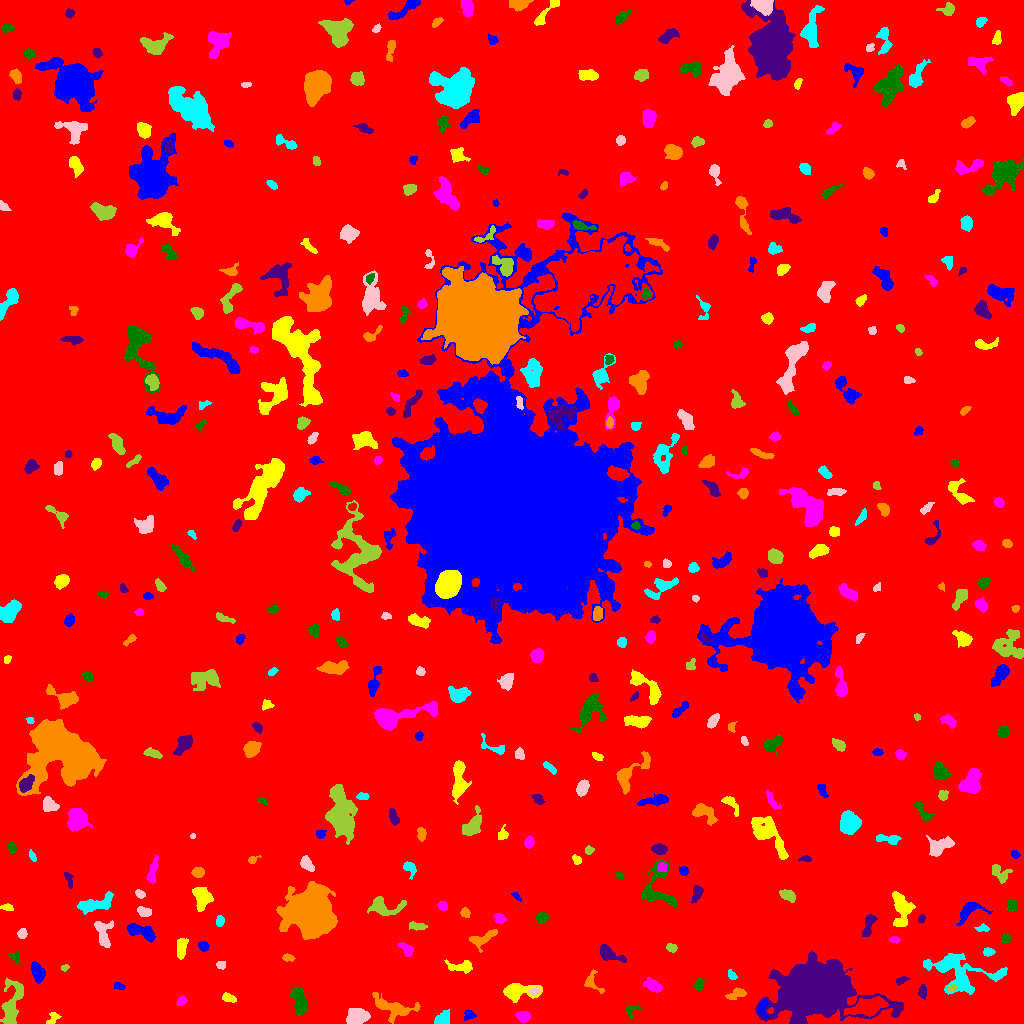

The table this chart was drawn from, first rows:
ID, X, Y, A, B, theta, total_flux, mu_max, mu_median, mu_mean, R_fwhm, R_e, R10, R90, x_start, x_end, y_start, y_end, area, greylevel
0, 517, 515.8, 297.2, 295.4, 0.6489, 1763324, 13.0, 1.0, 2.019, 90.46, 227.3, 85.61, 386.8, 0, 1023, 0, 1023, 873468, 2.019
1, 468.9, 8.654, 2.6, 2.361, -0.06348, 254.0, 5.0, 2.0, 2.49, 3.827, 2.985, 1.262, 4.787, 464, 476, 3, 14, 102, 8.49
2, 52.62, 4.62, 3.686, 2.017, 0.903, 213.0, 4.0, 2.0, 1.972, 4.406, 3.09, 1.262, 4.951, 46, 61, 0, 11, 108, 7.972
3, 523.1, 6.753, 3.119, 2.366, -0.1968, 668.0, 11.0, 4.0, 4.671, 4.107, 3.478, 1.382, 5.528, 515, 530, 1, 12, 143, 10.67
4, 631.5, 13.4, 4.001, 2.878, 0.5865, 195.0, 4.0, 2.0, 1.741, 4.478, 3.338, 1.262, 5.232, 626, 641, 5, 18, 112, 7.741
5, 814.4, 34.48, 15.74, 10.67, 0.08995, 118200, 146.0, 11.0, 26.08, 12.54, 14.12, 5.293, 26.01, 755, 903, 0, 72, 4532, 31.08
6, 393.5, 15.37, 10.89, 4.625, -0.2828, 2132, 14.0, 4.0, 4.255, 5.293, 6.555, 2.326, 10.82, 372, 420, 0, 31, 501, 9.255
7, 442.5, 4.098, 3.643, 2.776, 0.6028, 716.0, 9.0, 4.0, 3.978, 4.787, 3.827, 1.493, 6.103, 434, 449, 0, 14, 180, 9.978
8, 356.5, 7.279, 5.316, 3.74, 0.2501, 1258, 8.0, 4.0, 3.895, 7.777, 5.698, 2.326, 8.63, 346, 370, 0, 15, 323, 9.895
9, 11.83, 17.35, 13.06, 4.239, 1.398, 2446, 12.0, 4.0, 4.368, 7.356, 7.181, 2.706, 11.55, 0, 23, 0, 45, 560, 9.368
10, 867.1, 16.46, 8.826, 3.617, 0.2044, 3035, 15.0, 5.0, 5.684, 6.747, 6.887, 2.646, 11.06, 843, 888, 7, 27, 534, 15.68
11, 762.6, 15.88, 4.938, 2.411, 1.394, 396.0, 6.0, 3.0, 2.712, 5.015, 3.7, 1.493, 5.781, 757, 769, 5, 25, 146, 12.71
12, 226.9, 25.75, 3.14, 1.747, -0.3509, 85.0, 3.0, 1.0, 0.7589, 2.459, 2.394, 0.7979, 4.029, 222, 236, 21, 31, 112, 7.759
13, 181.4, 22.41, 2.545, 1.858, 0.6759, 270.0, 7.0, 3.0, 3.214, 3.385, 2.764, 0.9772, 4.37, 176, 187, 18, 27, 84, 9.214
14, 299.3, 21.52, 7.045, 3.01, -1.374, 1839, 13.0, 5.0, 5.506, 5.499, 5.441, 2.111, 8.867, 290, 307, 8, 36, 334, 10.51
15, 922.7, 31.51, 3.203, 1.88, -1.539, 189.0, 4.0, 2.0, 1.766, 4.146, 2.985, 1.128, 5.015, 918, 927, 24, 39, 107, 7.766
16, 737, 29.44, 5.38, 2.292, 0.3091, 409.0, 6.0, 2.0, 2.509, 4.951, 3.785, 1.493, 5.971, 725, 746, 24, 36, 163, 8.509
17, 959, 51.69, 20.11, 9.306, -0.2251, 6309, 17.0, 5.0, 5.618, 5.412, 11.33, 3.909, 17.34, 923, 1007, 29, 70, 1123, 8.618
18, 534.1, 32.06, 2.603, 1.592, 0.2798, 208.0, 7.0, 3.0, 2.773, 2.764, 2.523, 0.9772, 4.029, 528, 540, 28, 36, 75, 13.77
19, 951.6, 35.29, 2.715, 1.539, 0.4862, 164.0, 4.0, 3.0, 2.485, 3.989, 2.646, 1.128, 3.909, 947, 958, 32, 39, 66, 12.48
20, 153.4, 27.5, 3.276, 2.705, -1.198, 584.0, 8.0, 3.0, 3.539, 4.951, 3.827, 1.493, 6.024, 147, 160, 20, 35, 165, 9.539
21, 118.3, 37.61, 2.942, 1.506, -0.318, 159.0, 6.0, 2.0, 2.208, 2.821, 2.523, 0.7979, 4.146, 114, 125, 34, 41, 72, 8.208
22, 517.4, 32.09, 9.106, 3.95, 0.0582, 1489, 9.0, 3.0, 3.605, 6.457, 5.89, 2.257, 9.491, 503, 542, 21, 40, 413, 9.605
23, 653.4, 37.79, 4.891, 2.503, -0.5018, 415.0, 5.0, 2.0, 2.15, 4.549, 4.334, 1.693, 6.77, 643, 662, 31, 46, 193, 8.15
24, 698.8, 38.47, 2.697, 2.116, 1.23, 241.0, 5.0, 2.0, 2.252, 3.7, 2.932, 1.128, 4.687, 693, 704, 33, 45, 107, 9.252
25, 901.5, 43.21, 2.583, 1.513, 0.4314, 99.0, 3.0, 1.0, 1.207, 3.192, 2.459, 0.9772, 3.827, 896, 910, 38, 47, 82, 8.207
26, 592.4, 40.59, 6.127, 3.908, -0.9568, 281.0, 4.0, 1.0, 1.579, 5.293, 4.107, 1.493, 6.457, 584, 604, 30, 54, 178, 7.579
27, 731.8, 48.06, 2.619, 1.736, -0.8945, 162.0, 4.0, 2.0, 2.132, 4.029, 2.706, 1.128, 4.222, 728, 737, 44, 54, 76, 8.132
28, 220.6, 58.62, 2.272, 1.839, -0.1228, 152.0, 4.0, 2.0, 2.054, 3.568, 2.585, 0.9772, 4.146, 216, 225, 54, 62, 74, 8.054
29, 64.73, 55.65, 1.957, 1.466, 0.4737, 103.0, 5.0, 2.0, 2.06, 2.326, 2.111, 0.7979, 3.432, 61, 69, 52, 59, 50, 8.06
30, 509, 63.32, 3.043, 1.355, 1.501, 133.0, 5.0, 2.0, 1.928, 2.646, 2.326, 0.7979, 3.785, 506, 512, 54, 68, 69, 8.928
31, 37.98, 51.36, 4.852, 2.752, -1.22, 806.0, 8.0, 3.0, 3.504, 5.971, 4.583, 1.784, 7.069, 31, 45, 40, 62, 230, 9.504
32, 461.8, 56.89, 6.752, 2.728, -0.01043, 653.0, 7.0, 3.0, 2.928, 4.583, 4.406, 1.693, 7.181, 444, 472, 50, 64, 223, 8.928
33, 406.7, 74.07, 4.084, 2.223, -0.7673, 370.0, 6.0, 2.5, 2.569, 4.787, 3.568, 1.382, 5.614, 397, 413, 67, 81, 144, 8.569
34, 14.94, 65.98, 3.323, 2.231, -0.9349, 158.0, 5.0, 2.0, 1.612, 2.394, 2.932, 0.9772, 4.618, 8, 20, 60, 72, 98, 7.612
35, 608.5, 70.34, 7.108, 2.905, -0.5085, 922.0, 9.0, 3.0, 3.519, 5.109, 4.652, 1.784, 7.632, 600, 626, 61, 79, 262, 9.519
36, 288, 65.54, 3.038, 1.713, -0.1216, 239.0, 7.0, 3.0, 2.915, 2.932, 2.821, 0.9772, 4.514, 282, 295, 62, 70, 82, 7.915
37, 988.3, 71.47, 2.677, 1.974, 0.04569, 407.0, 10.0, 4.0, 4.573, 3.613, 2.932, 1.128, 4.618, 983, 995, 67, 76, 89, 9.573
38, 103, 90.68, 7.445, 3.928, -1.363, 898.0, 8.0, 3.0, 2.935, 5.726, 5.171, 1.871, 8.253, 94, 113, 76, 103, 306, 8.935
39, 671.5, 75.72, 2.64, 1.935, -0.2779, 223.0, 5.0, 3.0, 2.563, 3.785, 2.932, 1.262, 4.478, 666, 677, 71, 80, 87, 8.563
40, 769.1, 92.28, 7.564, 2.751, 1.094, 1100, 10.0, 3.0, 3.833, 5.836, 4.983, 1.871, 8.038, 761, 779, 80, 107, 287, 9.833
41, 203.3, 77.46, 2.402, 2.196, -0.9506, 436.0, 9.0, 4.0, 4.36, 3.909, 2.985, 1.128, 4.618, 198, 209, 72, 82, 100, 10.36
42, 181.3, 76.61, 5.276, 2.238, 1.482, 568.0, 8.0, 3.0, 2.913, 4.514, 4.146, 1.493, 6.604, 177, 188, 64, 85, 195, 8.913
43, 894.4, 83.78, 2.531, 1.469, -0.08045, 166.0, 5.0, 2.0, 2.515, 3.192, 2.459, 0.9772, 3.827, 889, 900, 80, 87, 66, 8.515
44, 1005, 85.0, 2.442, 1.962, 0.9034, 215.0, 5.0, 2.0, 2.5, 3.478, 2.706, 1.128, 4.406, 1001, 1011, 80, 90, 86, 8.5
45, 867.7, 97.44, 6.607, 2.181, 1.265, 496.0, 6.0, 2.0, 2.492, 5.499, 4.222, 1.596, 6.58, 862, 877, 87, 109, 199, 8.492
46, 482.6, 84.89, 7.89, 3.36, 0.4478, 832.0, 6.0, 3.0, 3.276, 7.485, 5.382, 2.257, 7.999, 469, 497, 71, 94, 254, 8.276
47, 982.2, 95.03, 3.508, 1.638, -0.01263, 146.0, 4.0, 2.0, 1.759, 3.909, 2.764, 0.9772, 4.334, 974, 989, 92, 100, 83, 8.759
48, 22.06, 89.89, 2.205, 2.107, -1.14, 251.0, 6.0, 2.0, 2.789, 3.7, 2.706, 1.128, 4.37, 17, 27, 85, 95, 90, 8.789
49, 417.5, 97.38, 4.409, 1.728, -0.1471, 266.0, 4.0, 2.0, 2.111, 5.046, 3.385, 1.382, 5.382, 409, 427, 93, 102, 126, 8.111
50, 735.2, 94.62, 2.835, 2.259, 0.7153, 468.0, 9.0, 3.0, 3.656, 3.868, 3.241, 1.262, 5.232, 729, 741, 89, 101, 128, 9.656
51, 142.4, 91.37, 8.032, 2.884, -0.3421, 1137, 8.0, 3.0, 3.575, 6.887, 5.352, 2.111, 8.444, 127, 155, 81, 100, 318, 9.575
52, 901.6, 115.3, 8.406, 4.437, -1.491, 2650, 14.0, 5.0, 5.699, 7.203, 6.408, 2.459, 10.42, 892, 915, 97, 132, 465, 10.7
53, 500.3, 105.4, 2.793, 1.809, -0.5343, 203.0, 5.0, 2.0, 1.952, 3.478, 2.877, 1.128, 4.514, 494, 506, 100, 110, 104, 8.952
54, 542, 106, 2.699, 2.35, 0.4439, 471.0, 8.0, 4.0, 3.992, 4.442, 3.241, 1.262, 5.109, 536, 548, 100, 111, 118, 9.992
55, 921.5, 104.6, 2.233, 1.577, 1.321, 113.0, 4.0, 2.0, 1.982, 3.478, 2.394, 0.9772, 3.656, 918, 925, 100, 109, 57, 7.982
56, 464.7, 111.0, 2.202, 2.018, -1.033, 357.0, 10.0, 4.0, 4.103, 3.432, 2.646, 0.9772, 4.26, 460, 470, 106, 116, 87, 10.1
57, 219.6, 102.1, 2.486, 1.798, 1.519, 207.0, 5.0, 2.0, 2.379, 3.478, 2.706, 1.128, 4.26, 216, 224, 97, 108, 87, 9.379
58, 144, 111.8, 3.528, 2.137, -0.2873, 572.0, 9.0, 4.0, 4.469, 4.297, 3.523, 1.382, 5.499, 137, 151, 107, 117, 128, 9.469
59, 384.2, 116.5, 9.57, 4.368, 0.01023, 713.0, 5.0, 2.0, 1.927, 6.206, 5.781, 2.257, 9.219, 367, 406, 108, 127, 370, 7.927
... 402 more rows
